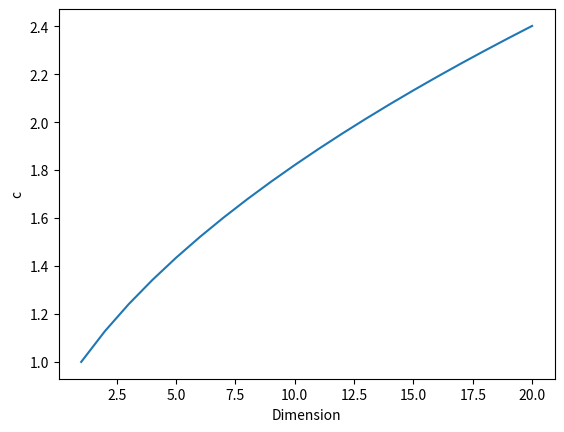

Source code (Python):
from __future__ import print_function, division
from scipy.special import gamma
import matplotlib.pyplot as plt
from math import pi

def c(d, r):
    num = pi**(d/2)/gamma(d/2 + 1)
    num = num * r**d * 2**(-d)
    num = num**(1/d)
    return r/num

def ball(d, r):
    num = pi**(d/2) * r**d
    return num/gamma(d/2 + 1)

def box(d, r):
    return (2 * r)**d

c_list = []
ball_list = []
box_list = []
r = 2
out = [2, 3, 4]

for d in range(1, 21):
    c_ = c(d,r)
    if d in out:
        c_str = "%.3f" % c_
        print("d = " + str(d) + ": " + c_str)
    c_list.append(c_)
    ball_list.append(ball(d,r))
    box_list.append(box(d,r))

plt.plot(range(1, 21), c_list)
#plt.plot(range(1, 21), ball_list)
#plt.plot(range(1, 21), box_list)
plt.xlabel("Dimension")
plt.ylabel("c")
plt.savefig("high_dimension.pdf", bbox_inches="tight")
plt.show()
